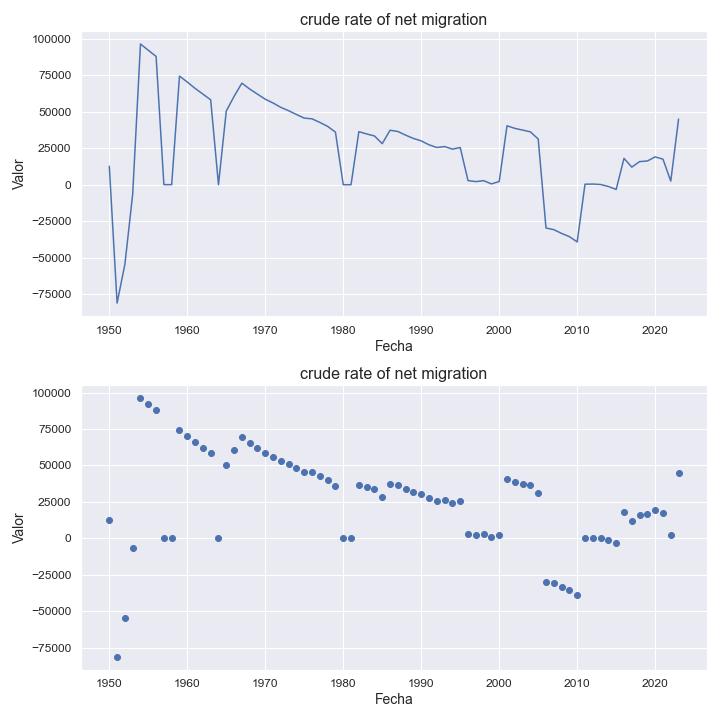

Source data for this figure (header and first rows):
indicatorshortname, locationid, location, iso2, timeid, time, value
crude rate of net migration, 20, andorra, ad, 1, 1950, 12754
crude rate of net migration, 20, andorra, ad, 2, 1951, -81191
crude rate of net migration, 20, andorra, ad, 3, 1952, -54569
crude rate of net migration, 20, andorra, ad, 4, 1953, -6404
crude rate of net migration, 20, andorra, ad, 5, 1954, 96596
crude rate of net migration, 20, andorra, ad, 6, 1955, 92294
crude rate of net migration, 20, andorra, ad, 7, 1956, 88082
crude rate of net migration, 20, andorra, ad, 8, 1957, 84.23
crude rate of net migration, 20, andorra, ad, 9, 1958, 78.7
crude rate of net migration, 20, andorra, ad, 10, 1959, 74585
crude rate of net migration, 20, andorra, ad, 11, 1960, 70476
crude rate of net migration, 20, andorra, ad, 12, 1961, 66119
crude rate of net migration, 20, andorra, ad, 13, 1962, 62221
crude rate of net migration, 20, andorra, ad, 14, 1963, 58278
crude rate of net migration, 20, andorra, ad, 15, 1964, 54.42
crude rate of net migration, 20, andorra, ad, 16, 1965, 50585
crude rate of net migration, 20, andorra, ad, 17, 1966, 60623
crude rate of net migration, 20, andorra, ad, 18, 1967, 69715
crude rate of net migration, 20, andorra, ad, 19, 1968, 65692
crude rate of net migration, 20, andorra, ad, 20, 1969, 62179
crude rate of net migration, 20, andorra, ad, 21, 1970, 58703
crude rate of net migration, 20, andorra, ad, 22, 1971, 56112
crude rate of net migration, 20, andorra, ad, 23, 1972, 53083
crude rate of net migration, 20, andorra, ad, 24, 1973, 50808
crude rate of net migration, 20, andorra, ad, 25, 1974, 48202
crude rate of net migration, 20, andorra, ad, 26, 1975, 45736
crude rate of net migration, 20, andorra, ad, 27, 1976, 45233
crude rate of net migration, 20, andorra, ad, 28, 1977, 42764
crude rate of net migration, 20, andorra, ad, 29, 1978, 40065
crude rate of net migration, 20, andorra, ad, 30, 1979, 36105
crude rate of net migration, 20, andorra, ad, 31, 1980, 27.25
crude rate of net migration, 20, andorra, ad, 32, 1981, 25.43
crude rate of net migration, 20, andorra, ad, 33, 1982, 36435
crude rate of net migration, 20, andorra, ad, 34, 1983, 34864
crude rate of net migration, 20, andorra, ad, 35, 1984, 33488
crude rate of net migration, 20, andorra, ad, 36, 1985, 28195
crude rate of net migration, 20, andorra, ad, 37, 1986, 37412
crude rate of net migration, 20, andorra, ad, 38, 1987, 36562
crude rate of net migration, 20, andorra, ad, 39, 1988, 34035
crude rate of net migration, 20, andorra, ad, 40, 1989, 31776
crude rate of net migration, 20, andorra, ad, 41, 1990, 30094
crude rate of net migration, 20, andorra, ad, 42, 1991, 27417
crude rate of net migration, 20, andorra, ad, 43, 1992, 25556
crude rate of net migration, 20, andorra, ad, 44, 1993, 26203
crude rate of net migration, 20, andorra, ad, 45, 1994, 24446
crude rate of net migration, 20, andorra, ad, 46, 1995, 25557
crude rate of net migration, 20, andorra, ad, 47, 1996, 2841
crude rate of net migration, 20, andorra, ad, 48, 1997, 2166
crude rate of net migration, 20, andorra, ad, 49, 1998, 2811
crude rate of net migration, 20, andorra, ad, 50, 1999, 594.0
crude rate of net migration, 20, andorra, ad, 51, 2000, 2211
crude rate of net migration, 20, andorra, ad, 52, 2001, 40449
crude rate of net migration, 20, andorra, ad, 53, 2002, 38701
crude rate of net migration, 20, andorra, ad, 54, 2003, 37536
crude rate of net migration, 20, andorra, ad, 55, 2004, 36312
crude rate of net migration, 20, andorra, ad, 56, 2005, 31372
crude rate of net migration, 20, andorra, ad, 57, 2006, -29681
crude rate of net migration, 20, andorra, ad, 58, 2007, -30817
crude rate of net migration, 20, andorra, ad, 59, 2008, -33396
crude rate of net migration, 20, andorra, ad, 60, 2009, -35613
... 14 more rows
